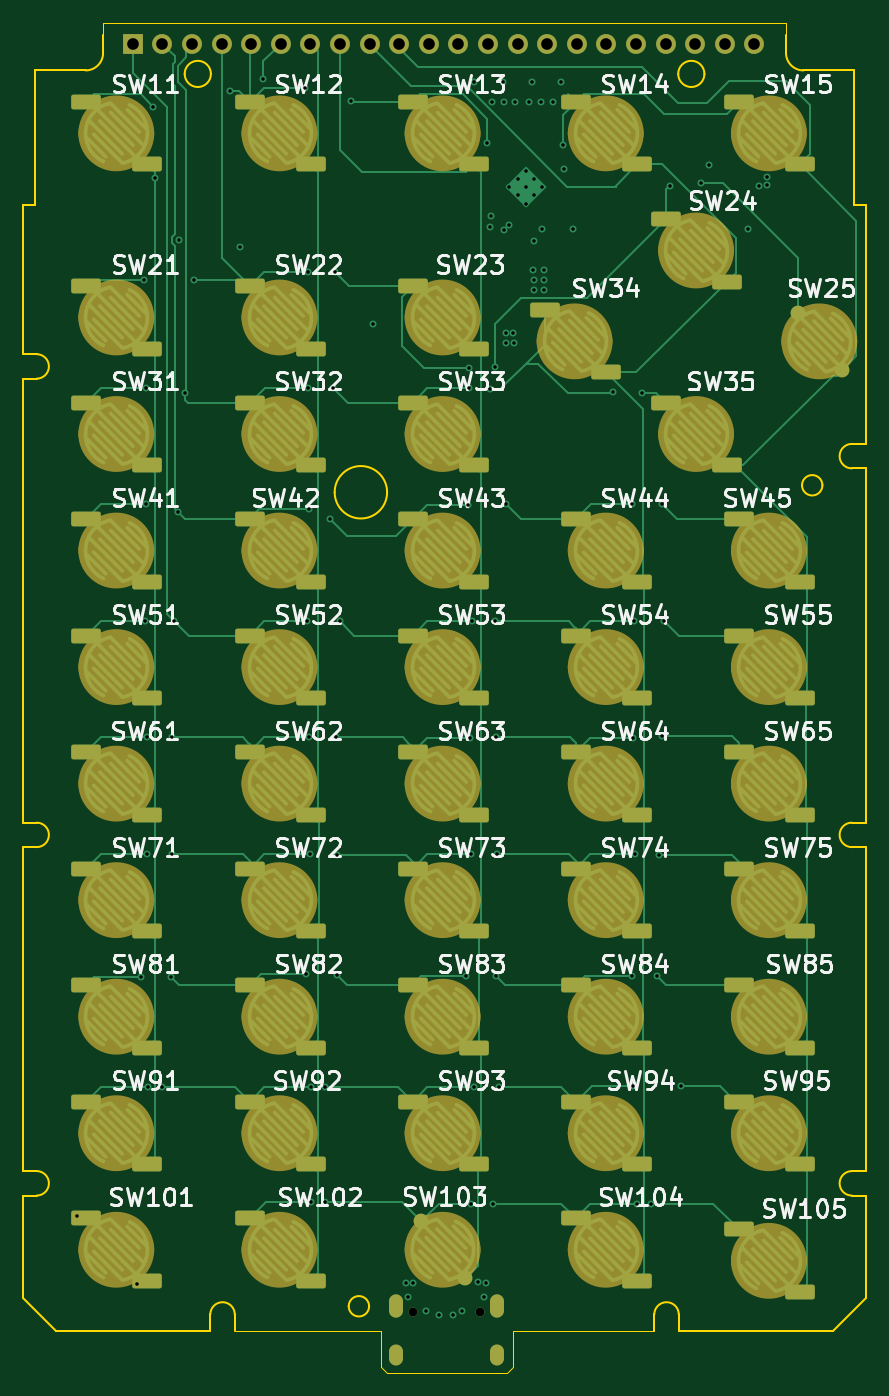
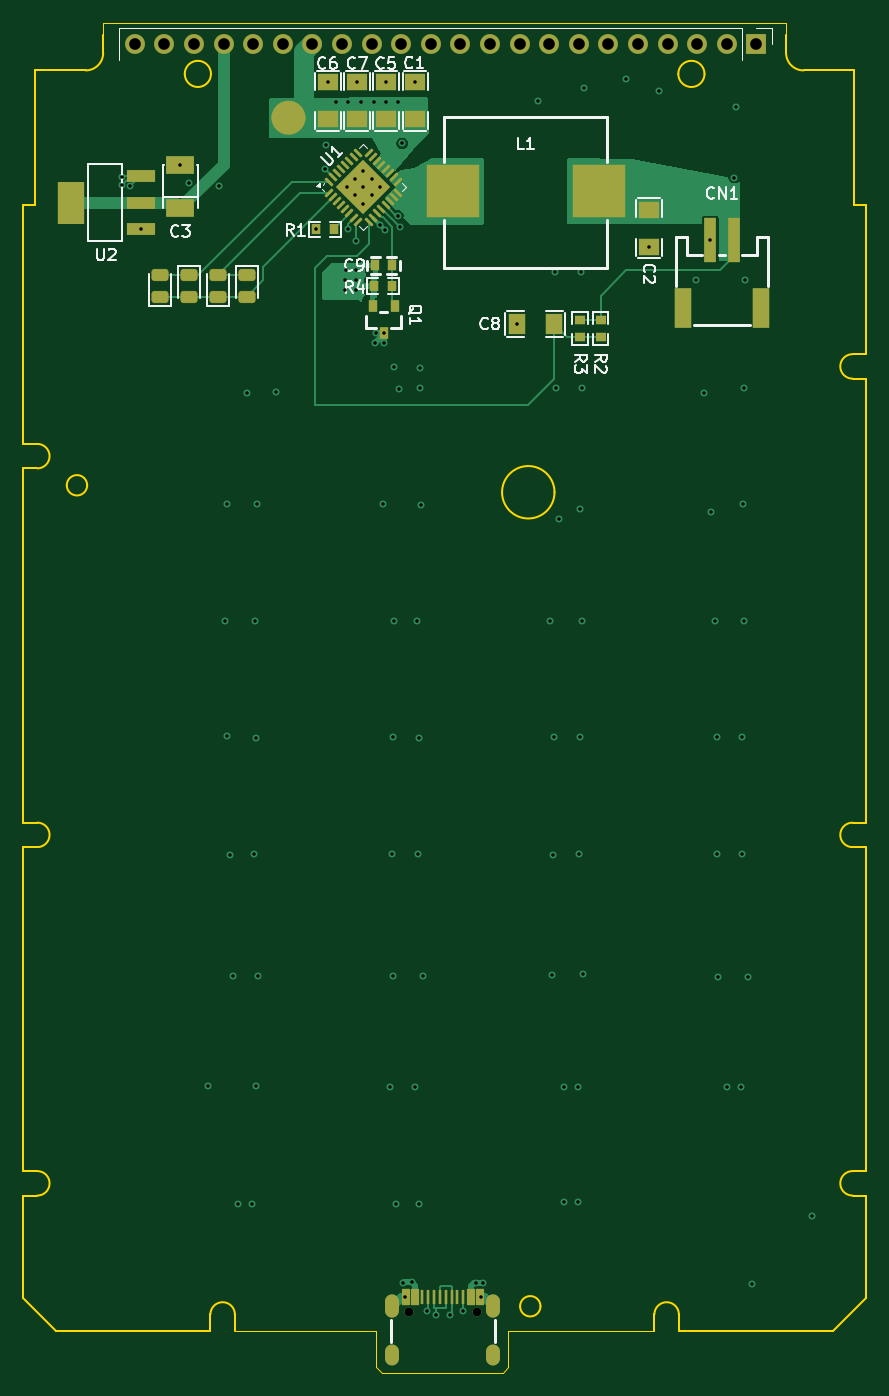
Circuit board: 11 layer files. Board 72.3 x 115.8 mm.
- bottom_copper: neo81-B_Cu.gbl (30078 bytes)
- bottom_mask: neo81-B_Mask.gbs (6086 bytes)
- paste: neo81-B_Paste.gbp (5105 bytes)
- bottom_silk: neo81-B_Silkscreen.gbo (26374 bytes)
- outline: neo81-Edge_Cuts.gm1 (4412 bytes)
- top_copper: neo81-F_Cu.gtl (61803 bytes)
- top_mask: neo81-F_Mask.gts (42449 bytes)
- paste: neo81-F_Paste.gtp (448 bytes)
- top_silk: neo81-F_Silkscreen.gto (116592 bytes)
- drill: neo81-NPTH.drl (269 bytes)
- drill: neo81-PTH.drl (3040 bytes)

=== bottom_copper: neo81-B_Cu.gbl (30078 bytes, source omitted) ===
=== bottom_mask: neo81-B_Mask.gbs (6086 bytes, source omitted) ===
=== paste: neo81-B_Paste.gbp ===
%TF.GenerationSoftware,KiCad,Pcbnew,9.0.4*%
%TF.CreationDate,2025-11-12T20:48:31-08:00*%
%TF.ProjectId,neo81,6e656f38-312e-46b6-9963-61645f706362,rev?*%
%TF.SameCoordinates,Original*%
%TF.FileFunction,Paste,Bot*%
%TF.FilePolarity,Positive*%
%FSLAX46Y46*%
G04 Gerber Fmt 4.6, Leading zero omitted, Abs format (unit mm)*
G04 Created by KiCad (PCBNEW 9.0.4) date 2025-11-12 20:48:31*
%MOMM*%
%LPD*%
G01*
G04 APERTURE LIST*
G04 Aperture macros list*
%AMRoundRect*
0 Rectangle with rounded corners*
0 $1 Rounding radius*
0 $2 $3 $4 $5 $6 $7 $8 $9 X,Y pos of 4 corners*
0 Add a 4 corners polygon primitive as box body*
4,1,4,$2,$3,$4,$5,$6,$7,$8,$9,$2,$3,0*
0 Add four circle primitives for the rounded corners*
1,1,$1+$1,$2,$3*
1,1,$1+$1,$4,$5*
1,1,$1+$1,$6,$7*
1,1,$1+$1,$8,$9*
0 Add four rect primitives between the rounded corners*
20,1,$1+$1,$2,$3,$4,$5,0*
20,1,$1+$1,$4,$5,$6,$7,0*
20,1,$1+$1,$6,$7,$8,$9,0*
20,1,$1+$1,$8,$9,$2,$3,0*%
%AMFreePoly0*
4,1,13,0.335355,0.685355,0.350000,0.650000,0.350000,-0.650000,0.335355,-0.685355,0.300000,-0.700000,-0.300000,-0.700000,-0.335355,-0.685355,-0.350000,-0.650000,-0.350000,0.650000,-0.335355,0.685355,-0.300000,0.700000,0.300000,0.700000,0.335355,0.685355,0.335355,0.685355,$1*%
G04 Aperture macros list end*
%ADD10R,0.810000X0.860000*%
%ADD11R,2.380000X1.510000*%
%ADD12RoundRect,0.242500X-0.457500X0.242500X-0.457500X-0.242500X0.457500X-0.242500X0.457500X0.242500X0*%
%ADD13R,1.730000X1.490000*%
%ADD14R,0.800000X0.900000*%
%ADD15RoundRect,0.242500X0.457500X-0.242500X0.457500X0.242500X-0.457500X0.242500X-0.457500X-0.242500X0*%
%ADD16R,0.860000X0.810000*%
%ADD17R,1.000000X3.800000*%
%ADD18R,1.500000X3.400000*%
%ADD19RoundRect,0.222500X0.314663X0.000000X0.000000X0.314663X-0.314663X0.000000X0.000000X-0.314663X0*%
%ADD20RoundRect,0.062500X0.309359X-0.220971X-0.220971X0.309359X-0.309359X0.220971X0.220971X-0.309359X0*%
%ADD21RoundRect,0.062500X0.309359X0.220971X0.220971X0.309359X-0.309359X-0.220971X-0.220971X-0.309359X0*%
%ADD22R,1.490000X1.730000*%
%ADD23FreePoly0,180.000000*%
%ADD24R,0.300000X1.300000*%
%ADD25R,4.500000X4.500000*%
%ADD26R,2.500000X1.100000*%
%ADD27R,2.340000X3.600000*%
%ADD28R,0.800000X1.000000*%
G04 APERTURE END LIST*
D10*
%TO.C,R1*%
X95676000Y-55449000D03*
X97176000Y-55449000D03*
%TD*%
D11*
%TO.C,C3*%
X108850000Y-53610000D03*
X108850000Y-49890000D03*
%TD*%
D12*
%TO.C,D4*%
X103130000Y-59350000D03*
X103130000Y-61230000D03*
%TD*%
D13*
%TO.C,C5*%
X91200000Y-42820000D03*
X91200000Y-46000000D03*
%TD*%
D14*
%TO.C,C9*%
X92115000Y-58540000D03*
X90715000Y-58540000D03*
%TD*%
D15*
%TO.C,D3*%
X105630000Y-61230000D03*
X105630000Y-59350000D03*
%TD*%
D16*
%TO.C,R2*%
X72800000Y-64700000D03*
X72800000Y-63200000D03*
%TD*%
D10*
%TO.C,R4*%
X92215000Y-60290000D03*
X90715000Y-60290000D03*
%TD*%
D17*
%TO.C,CN1*%
X63375000Y-56365000D03*
X61375000Y-56365000D03*
D18*
X59025000Y-62225000D03*
X65725000Y-62225000D03*
%TD*%
D19*
%TO.C,U1*%
X93151000Y-53379635D03*
X94706635Y-51824000D03*
X93928817Y-52601817D03*
X92373183Y-52601817D03*
X93151000Y-51824000D03*
X93928817Y-51046183D03*
X92373183Y-51046183D03*
X91595365Y-51824000D03*
X93151000Y-50268365D03*
D20*
X96112010Y-52310136D03*
X95758456Y-52663689D03*
X95404903Y-53017243D03*
X95051349Y-53370796D03*
X94697796Y-53724349D03*
X94344243Y-54077903D03*
X93990689Y-54431456D03*
X93637136Y-54785010D03*
D21*
X92664864Y-54785010D03*
X92311311Y-54431456D03*
X91957757Y-54077903D03*
X91604204Y-53724349D03*
X91250651Y-53370796D03*
X90897097Y-53017243D03*
X90543544Y-52663689D03*
X90189990Y-52310136D03*
D20*
X90189990Y-51337864D03*
X90543544Y-50984311D03*
X90897097Y-50630757D03*
X91250651Y-50277204D03*
X91604204Y-49923651D03*
X91957757Y-49570097D03*
X92311311Y-49216544D03*
X92664864Y-48862990D03*
D21*
X93637136Y-48862990D03*
X93990689Y-49216544D03*
X94344243Y-49570097D03*
X94697796Y-49923651D03*
X95051349Y-50277204D03*
X95404903Y-50630757D03*
X95758456Y-50984311D03*
X96112010Y-51337864D03*
%TD*%
D16*
%TO.C,R3*%
X74550000Y-64700000D03*
X74550000Y-63200000D03*
%TD*%
D13*
%TO.C,C2*%
X68650000Y-56930000D03*
X68650000Y-53750000D03*
%TD*%
D22*
%TO.C,C8*%
X80000000Y-63575000D03*
X76820000Y-63575000D03*
%TD*%
D12*
%TO.C,D2*%
X108130000Y-59350000D03*
X108130000Y-61230000D03*
%TD*%
D13*
%TO.C,C6*%
X96200000Y-42820000D03*
X96200000Y-46000000D03*
%TD*%
%TO.C,C1*%
X88700000Y-42820000D03*
X88700000Y-46000000D03*
%TD*%
D23*
%TO.C,USBC1*%
X89530000Y-147060000D03*
X88730000Y-147060000D03*
D24*
X87580000Y-147060000D03*
X86580000Y-147060000D03*
X86080000Y-147060000D03*
X85080000Y-147060000D03*
D23*
X83130000Y-147060000D03*
X83930000Y-147060000D03*
D24*
X84580000Y-147060000D03*
X85580000Y-147060000D03*
X87080000Y-147060000D03*
X88080000Y-147060000D03*
%TD*%
D25*
%TO.C,L1*%
X85475000Y-52125000D03*
X72975000Y-52125000D03*
%TD*%
D15*
%TO.C,D1*%
X110630000Y-61230000D03*
X110630000Y-59350000D03*
%TD*%
D13*
%TO.C,C7*%
X93700000Y-42820000D03*
X93700000Y-46000000D03*
%TD*%
D26*
%TO.C,U2*%
X112260000Y-55440000D03*
X112260000Y-53140000D03*
X112260000Y-50840000D03*
D27*
X118200000Y-53140000D03*
%TD*%
D28*
%TO.C,Q1*%
X90465000Y-62040000D03*
X92365000Y-62040000D03*
X91415000Y-64340000D03*
%TD*%
M02*

=== bottom_silk: neo81-B_Silkscreen.gbo (26374 bytes, source omitted) ===
=== outline: neo81-Edge_Cuts.gm1 ===
%TF.GenerationSoftware,KiCad,Pcbnew,9.0.4*%
%TF.CreationDate,2025-11-12T20:48:31-08:00*%
%TF.ProjectId,neo81,6e656f38-312e-46b6-9963-61645f706362,rev?*%
%TF.SameCoordinates,Original*%
%TF.FileFunction,Profile,NP*%
%FSLAX46Y46*%
G04 Gerber Fmt 4.6, Leading zero omitted, Abs format (unit mm)*
G04 Created by KiCad (PCBNEW 9.0.4) date 2025-11-12 20:48:31*
%MOMM*%
%LPD*%
G01*
G04 APERTURE LIST*
%TA.AperFunction,Profile*%
%ADD10C,0.050000*%
%TD*%
%TA.AperFunction,Profile*%
%ADD11C,0.160000*%
%TD*%
G04 APERTURE END LIST*
D10*
X81200000Y-153550000D02*
X91550000Y-153550000D01*
X81200000Y-153550000D02*
X80700000Y-153050000D01*
D11*
X122328427Y-147171573D02*
X119500000Y-150000000D01*
X122328427Y-73850000D02*
X121128427Y-73850000D01*
X116978427Y-41800000D02*
X121328427Y-41800000D01*
X122328427Y-108450000D02*
X122328427Y-136250000D01*
X104178427Y-148550000D02*
X104178427Y-150000000D01*
X121128427Y-108450000D02*
X122328427Y-108450000D01*
X106278427Y-150000000D02*
X106278427Y-148550000D01*
X121128427Y-75950000D02*
G75*
G02*
X121128427Y-73850000I-27J1050000D01*
G01*
X121328427Y-53350000D02*
X122328427Y-53350000D01*
X51028427Y-41800000D02*
X55378427Y-41800000D01*
X50028427Y-136250000D02*
X50028427Y-108450000D01*
X122328427Y-136250000D02*
X121128427Y-136250000D01*
X51178427Y-136250000D02*
G75*
G02*
X51178427Y-138350000I-27J-1050000D01*
G01*
X104178427Y-148550000D02*
G75*
G02*
X106278427Y-148550000I1050000J0D01*
G01*
X51028427Y-53350000D02*
X51028427Y-41800000D01*
D10*
X115478427Y-37750000D02*
X56878427Y-37750000D01*
X104178427Y-150000000D02*
X92050000Y-150000000D01*
D11*
X122328427Y-53350000D02*
X122328427Y-73850000D01*
X118603427Y-77400000D02*
G75*
G02*
X116853427Y-77400000I-875000J0D01*
G01*
X116853427Y-77400000D02*
G75*
G02*
X118603427Y-77400000I875000J0D01*
G01*
D10*
X68178427Y-150000000D02*
X80700000Y-150000000D01*
D11*
X50028427Y-66150000D02*
X50028427Y-53350000D01*
X121128427Y-138350000D02*
X122328427Y-138350000D01*
X81250000Y-78000000D02*
G75*
G02*
X76750000Y-78000000I-2250000J0D01*
G01*
X76750000Y-78000000D02*
G75*
G02*
X81250000Y-78000000I2250000J0D01*
G01*
X50028427Y-147171573D02*
X50028427Y-138350000D01*
X50028427Y-108450000D02*
X51178427Y-108450000D01*
X51178427Y-136250000D02*
X50028427Y-136250000D01*
X66078427Y-148550000D02*
X66078427Y-150000000D01*
D10*
X91550000Y-153550000D02*
X92050000Y-153050000D01*
D11*
X119500000Y-150000000D02*
X106278427Y-150000000D01*
D10*
X56878427Y-37750000D02*
X56878427Y-38800000D01*
X92050000Y-153050000D02*
X92050000Y-150000000D01*
D11*
X51178427Y-66150000D02*
X50028427Y-66150000D01*
D10*
X115478427Y-37750000D02*
X115478427Y-38800000D01*
D11*
X79703427Y-147850000D02*
G75*
G02*
X77953427Y-147850000I-875000J0D01*
G01*
X77953427Y-147850000D02*
G75*
G02*
X79703427Y-147850000I875000J0D01*
G01*
X122328427Y-138350000D02*
X122328427Y-147171573D01*
X122328427Y-75950000D02*
X122328427Y-106350000D01*
X68178427Y-150000000D02*
X68178427Y-148550000D01*
X50028427Y-138350000D02*
X51178427Y-138350000D01*
X115478427Y-38800000D02*
X115478427Y-40300000D01*
X51178427Y-66150000D02*
G75*
G02*
X51178427Y-68250000I-27J-1050000D01*
G01*
X66078427Y-148550000D02*
G75*
G02*
X68178427Y-148550000I1050000J0D01*
G01*
X52856854Y-150000000D02*
X50028427Y-147171573D01*
X121128427Y-108450000D02*
G75*
G02*
X121128427Y-106350000I-27J1050000D01*
G01*
X50028427Y-53350000D02*
X51028427Y-53350000D01*
X56878427Y-40300000D02*
G75*
G02*
X55378427Y-41800027I-1500027J0D01*
G01*
X121128427Y-75950000D02*
X122328427Y-75950000D01*
X108478427Y-42100000D02*
G75*
G02*
X106228427Y-42100000I-1125000J0D01*
G01*
X106228427Y-42100000D02*
G75*
G02*
X108478427Y-42100000I1125000J0D01*
G01*
X66078427Y-150000000D02*
X52856854Y-150000000D01*
X66128427Y-42100000D02*
G75*
G02*
X63878427Y-42100000I-1125000J0D01*
G01*
X63878427Y-42100000D02*
G75*
G02*
X66128427Y-42100000I1125000J0D01*
G01*
X50028427Y-106350000D02*
X50028427Y-68250000D01*
X116978427Y-41800000D02*
G75*
G02*
X115478400Y-40300000I-27J1500000D01*
G01*
X50028427Y-68250000D02*
X51178427Y-68250000D01*
D10*
X80700000Y-153050000D02*
X80700000Y-150000000D01*
D11*
X56878427Y-40300000D02*
X56878427Y-38800000D01*
X122328427Y-106350000D02*
X121128427Y-106350000D01*
X121128427Y-138350000D02*
G75*
G02*
X121128427Y-136250000I-27J1050000D01*
G01*
X51178427Y-106350000D02*
X50028427Y-106350000D01*
X121328427Y-41800000D02*
X121328427Y-53350000D01*
X51178427Y-106350000D02*
G75*
G02*
X51178427Y-108450000I-27J-1050000D01*
G01*
M02*

=== top_copper: neo81-F_Cu.gtl (61803 bytes, source omitted) ===
=== top_mask: neo81-F_Mask.gts (42449 bytes, source omitted) ===
=== paste: neo81-F_Paste.gtp ===
%TF.GenerationSoftware,KiCad,Pcbnew,9.0.4*%
%TF.CreationDate,2025-11-12T20:48:31-08:00*%
%TF.ProjectId,neo81,6e656f38-312e-46b6-9963-61645f706362,rev?*%
%TF.SameCoordinates,Original*%
%TF.FileFunction,Paste,Top*%
%TF.FilePolarity,Positive*%
%FSLAX46Y46*%
G04 Gerber Fmt 4.6, Leading zero omitted, Abs format (unit mm)*
G04 Created by KiCad (PCBNEW 9.0.4) date 2025-11-12 20:48:31*
%MOMM*%
%LPD*%
G01*
G04 APERTURE LIST*
G04 APERTURE END LIST*
M02*

=== top_silk: neo81-F_Silkscreen.gto (116592 bytes, source omitted) ===
=== drill: neo81-NPTH.drl ===
M48
; DRILL file {KiCad 9.0.4} date 2025-11-12T20:45:17-0800
; FORMAT={-:-/ absolute / metric / decimal}
; #@! TF.CreationDate,2025-11-12T20:45:17-08:00
; #@! TF.GenerationSoftware,Kicad,Pcbnew,9.0.4
; #@! TF.FileFunction,NonPlated,1,6,NPTH
FMAT,2
METRIC
%
G90
G05
M30

=== drill: neo81-PTH.drl ===
M48
; DRILL file {KiCad 9.0.4} date 2025-11-12T20:45:17-0800
; FORMAT={-:-/ absolute / metric / decimal}
; #@! TF.CreationDate,2025-11-12T20:45:17-08:00
; #@! TF.GenerationSoftware,Kicad,Pcbnew,9.0.4
; #@! TF.FileFunction,Plated,1,6,PTH
FMAT,2
METRIC
; #@! TA.AperFunction,Plated,PTH,ViaDrill
T1C0.300
; #@! TA.AperFunction,Plated,PTH,ComponentDrill
T2C0.300
; #@! TA.AperFunction,Plated,PTH,ComponentDrill
T3C0.750
; #@! TA.AperFunction,Plated,PTH,ComponentDrill
T4C0.800
; #@! TA.AperFunction,Plated,PTH,ComponentDrill
T5C1.000
%
G90
G05
T1
X54.66Y-140.13
X59.8Y-145.9
X60.14Y-119.61
X60.41Y-59.82
X60.49Y-89.04
X60.52Y-69.03
X60.58Y-79.04
X60.67Y-99.04
X60.67Y-109.03
X60.715Y-129.05
X61.17Y-44.9
X61.32Y-50.99
X61.915Y-129.05
X62.7Y-119.61
X62.79Y-109.08
X62.83Y-99.03
X62.98Y-89.02
X63.345Y-79.705
X63.375Y-56.365
X63.92Y-69.51
X64.65Y-59.76
X67.77Y-43.56
X68.65Y-56.93
X70.64Y-42.54
X74.2Y-43.27
X74.33Y-119.36
X74.4Y-89.04
X74.43Y-69.02
X74.5Y-59.08
X74.52Y-99.04
X74.58Y-79.47
X74.64Y-109.06
X74.715Y-129.05
X74.715Y-138.91
X75.915Y-129.05
X75.915Y-138.91
X76.36Y-80.3
X76.63Y-69.05
X76.75Y-59.07
X76.83Y-99.03
X76.92Y-109.13
X76.95Y-119.43
X77.17Y-89.05
X78.15Y-44.41
X80.0Y-63.575
X82.85Y-145.83
X83.08Y-147.06
X83.5Y-145.83
X84.6Y-148.24
X85.69Y-148.63
X86.93Y-148.63
X87.71Y-148.26
X88.03Y-119.55
X88.2Y-79.05
X88.28Y-67.35
X88.28Y-69.08
X88.36Y-99.05
X88.42Y-139.05
X88.48Y-109.04
X88.51Y-89.05
X88.7Y-42.82
X88.715Y-129.05
X89.01Y-145.81
X89.58Y-147.06
X89.71Y-145.82
X89.83Y-48.06
X90.05Y-55.27
X90.11Y-69.1
X90.206Y-54.266
X90.21Y-44.47
X90.31Y-139.05
X90.49Y-67.29
X90.5Y-89.05
X90.58Y-119.55
X90.59Y-99.02
X90.68Y-109.04
X90.851Y-129.05
X91.2Y-42.82
X91.25Y-44.5
X91.26Y-55.48
X91.415Y-64.34
X91.42Y-65.19
X91.49Y-79.02
X91.695Y-55.045
X92.08Y-64.34
X92.17Y-65.19
X92.25Y-44.5
X93.39Y-44.51
X93.7Y-42.82
X93.81Y-58.91
X93.82Y-56.47
X93.82Y-59.75
X93.82Y-60.61
X94.43Y-44.55
X94.5Y-55.45
X94.68Y-58.91
X94.69Y-59.76
X94.69Y-60.62
X95.49Y-44.55
X96.2Y-42.82
X96.34Y-48.22
X96.45Y-50.3
X97.176Y-55.449
X100.61Y-69.41
X102.23Y-119.49
X102.3Y-79.04
X102.36Y-128.93
X102.39Y-99.05
X102.43Y-89.05
X102.53Y-109.06
X102.715Y-139.05
X103.14Y-69.44
X103.915Y-139.05
X104.38Y-119.49
X104.61Y-109.13
X104.82Y-79.02
X104.85Y-98.95
X105.05Y-89.06
X105.518Y-51.692
X106.47Y-128.98
X108.157Y-51.503
X108.85Y-49.89
X112.26Y-55.44
X113.18Y-51.68
X113.88Y-50.96
X113.88Y-51.64
T2
X91.737Y-51.824
X92.444Y-51.117
X92.444Y-52.531
X93.151Y-50.41
X93.151Y-51.824
X93.151Y-53.238
X93.858Y-51.117
X93.858Y-52.531
X94.565Y-51.824
T3
X83.43Y-148.32
X89.23Y-148.32
T5
X59.43Y-39.5
X61.97Y-39.5
X64.51Y-39.5
X67.05Y-39.5
X69.59Y-39.5
X72.13Y-39.5
X74.67Y-39.5
X77.21Y-39.5
X79.75Y-39.5
X82.29Y-39.5
X84.83Y-39.5
X87.37Y-39.5
X89.91Y-39.5
X92.45Y-39.5
X94.99Y-39.5
X97.53Y-39.5
X100.07Y-39.5
X102.61Y-39.5
X105.15Y-39.5
X107.69Y-39.5
X110.23Y-39.5
X112.77Y-39.5
T4
G00X82.0Y-148.22
M15
G01X82.0Y-147.42
M16
G05
G00X82.0Y-152.3
M15
G01X82.0Y-151.7
M16
G05
G00X90.66Y-148.22
M15
G01X90.66Y-147.42
M16
G05
G00X90.66Y-152.3
M15
G01X90.66Y-151.7
M16
G05
M30
